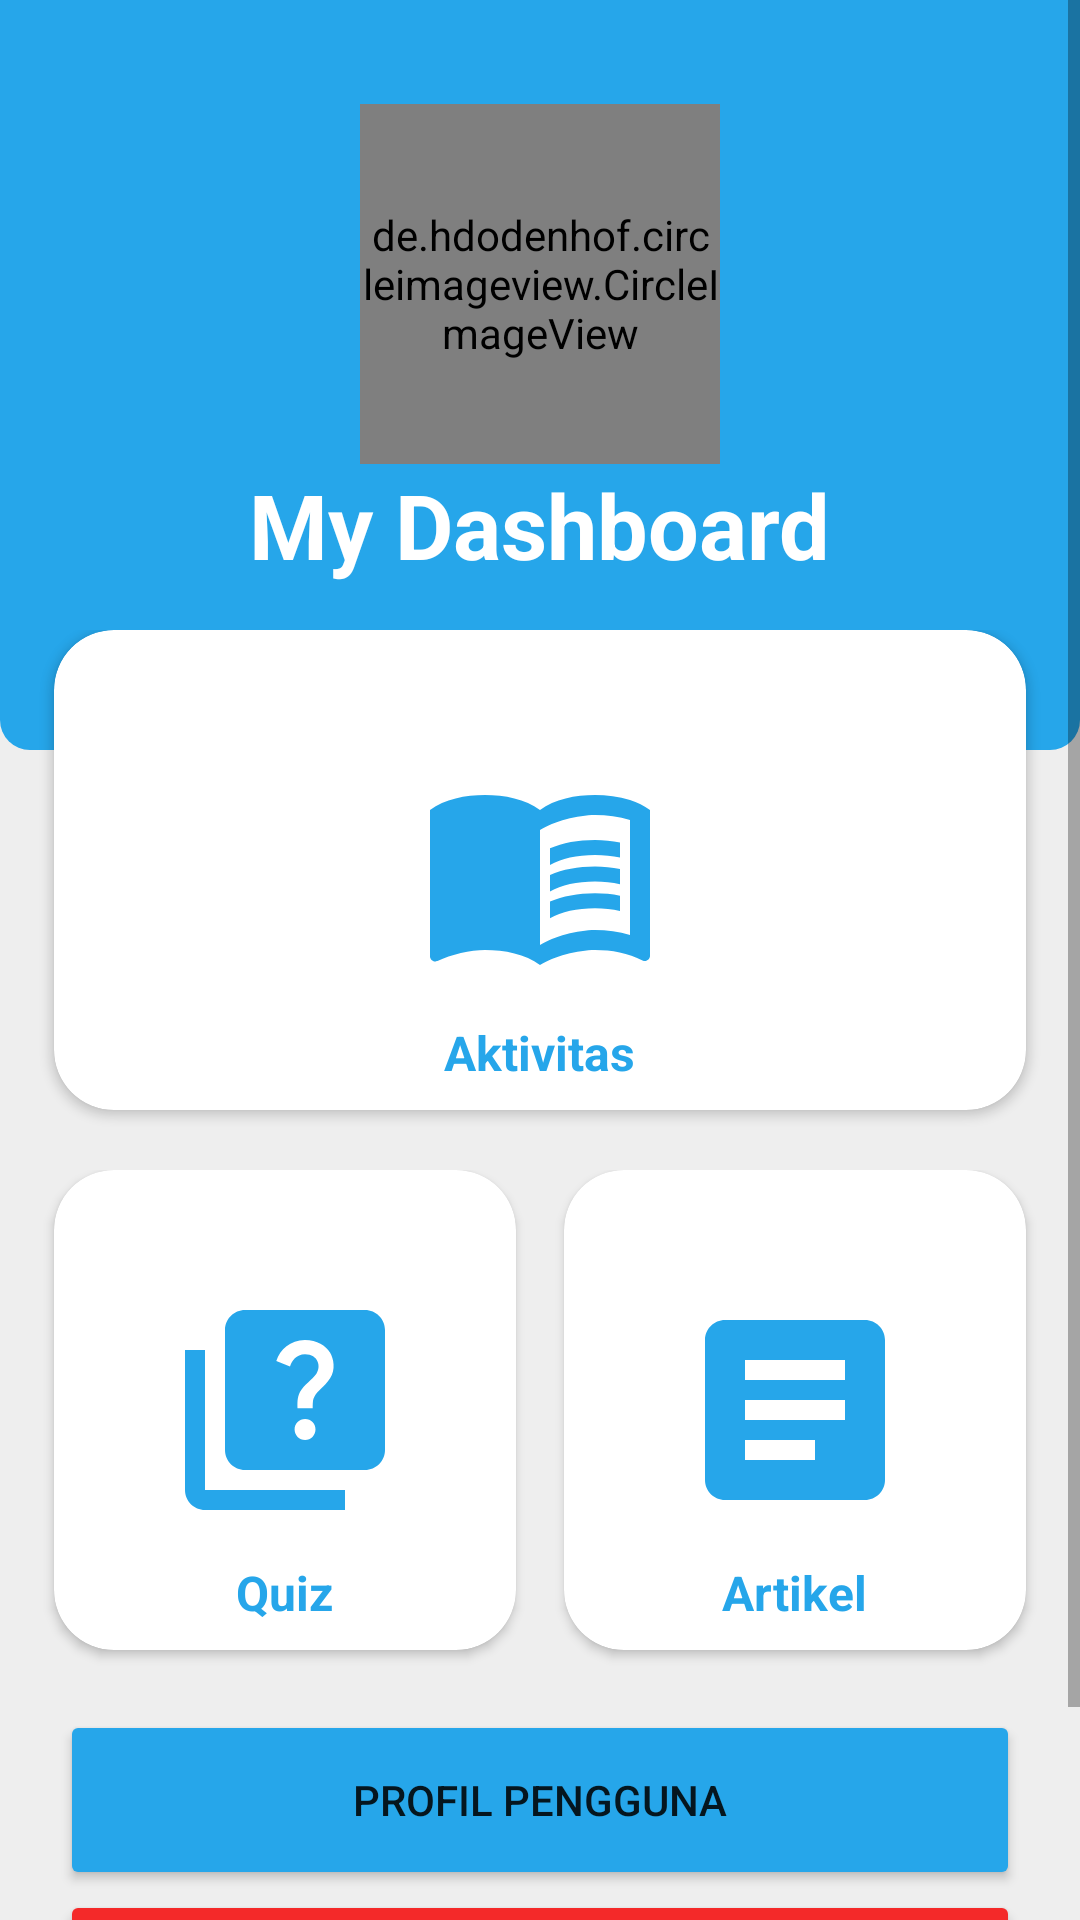

Write the Android layout XML for this screen, with the resource values it uses.
<!-- AndroidManifest.xml: application theme Theme.NusaLingo -->
<!-- res/layout/activity_main.xml -->
<?xml version="1.0" encoding="utf-8"?>
<RelativeLayout xmlns:android="http://schemas.android.com/apk/res/android"
    xmlns:app="http://schemas.android.com/apk/res-auto"
    xmlns:tools="http://schemas.android.com/tools"
    android:layout_width="match_parent"
    android:layout_height="match_parent"
    tools:context=".MainActivity">

    <ScrollView
        android:layout_width="fill_parent"
        android:layout_height="fill_parent"
        android:layout_alignParentLeft="true"
        android:layout_alignParentTop="true">

        <RelativeLayout
            android:layout_width="fill_parent"
            android:layout_height="fill_parent"
            android:background="#EEEEEE">

            <LinearLayout
                android:layout_width="match_parent"
                android:layout_height="250dp"
                android:gravity="center"
                android:background="@drawable/button_rounded"
                android:orientation="vertical">

                <de.hdodenhof.circleimageview.CircleImageView
                    android:layout_width="120dp"
                    android:layout_height="120dp"
                    android:src="@drawable/avatar">
                </de.hdodenhof.circleimageview.CircleImageView>

                <TextView
                    android:layout_width="wrap_content"
                    android:layout_height="wrap_content"
                    android:text="My Dashboard"
                    android:textSize="30sp"
                    android:textStyle="bold"
                    android:layout_marginBottom="20dp"
                    android:textColor="#ffff"></TextView>
            </LinearLayout>

            <LinearLayout
                android:layout_width="match_parent"
                android:layout_height="wrap_content"
                android:orientation="vertical"
                android:layout_marginTop="210dp"
                android:layout_marginLeft="10dp"
                android:layout_marginBottom="30dp"
                android:layout_marginRight="10dp">
                <LinearLayout
                    android:layout_width="match_parent"
                    android:layout_height="180dp"
                    android:orientation="horizontal">

                    <androidx.cardview.widget.CardView
                        android:layout_width="0dp"
                        android:layout_height="160dp"
                        android:layout_weight="1"
                        android:layout_marginLeft="8dp"
                        android:layout_marginRight="8dp"
                        app:cardCornerRadius="20dp">
                        <RelativeLayout
                            android:layout_width="match_parent"
                            android:layout_height="match_parent">
                            <ImageView
                                android:layout_width="80dp"
                                android:layout_height="80dp"
                                android:id="@+id/profile"
                                android:src="@drawable/ic_activity"
                                android:layout_centerInParent="true">
                            </ImageView>
                            <TextView
                                android:layout_width="wrap_content"
                                android:layout_height="wrap_content"
                                android:id="@+id/txtActivity"
                                android:text="Aktivitas"
                                android:textSize="16sp"
                                android:textStyle="bold"
                                android:layout_centerInParent="true"
                                android:layout_marginTop="10dp"
                                android:textColor="@color/primary"
                                android:layout_below="@+id/profile">
                            </TextView>
                            <Button
                                android:layout_width="match_parent"
                                android:layout_height="match_parent"
                                android:id="@+id/btnActivity"
                                android:background="@android:color/transparent"></Button>
                        </RelativeLayout>

                    </androidx.cardview.widget.CardView>



                </LinearLayout>

                <LinearLayout
                    android:layout_width="match_parent"
                    android:layout_height="180dp"
                    android:orientation="horizontal">

                    <androidx.cardview.widget.CardView
                        android:layout_width="0dp"
                        android:layout_height="160dp"
                        android:layout_weight="1"
                        android:layout_marginLeft="8dp"
                        android:layout_marginRight="8dp"
                        app:cardCornerRadius="20dp">
                        <RelativeLayout
                            android:layout_width="match_parent"
                            android:layout_height="match_parent">
                            <ImageView
                                android:layout_width="80dp"
                                android:layout_height="80dp"
                                android:id="@+id/quiz"
                                android:src="@drawable/baseline_quiz_24"
                                android:layout_centerInParent="true">
                            </ImageView>
                            <TextView
                                android:layout_width="wrap_content"
                                android:layout_height="wrap_content"
                                android:id="@+id/txtQuiz"
                                android:text="Quiz"
                                android:textSize="16sp"
                                android:textStyle="bold"
                                android:layout_centerInParent="true"
                                android:layout_marginTop="10dp"
                                android:textColor="@color/primary"
                                android:layout_below="@+id/quiz">
                            </TextView>
                            <Button
                                android:layout_width="match_parent"
                                android:layout_height="match_parent"
                                android:id="@+id/btnQuiz"
                                android:background="@android:color/transparent"></Button>
                        </RelativeLayout>

                    </androidx.cardview.widget.CardView>

                    <androidx.cardview.widget.CardView
                        android:layout_width="0dp"
                        android:layout_height="160dp"
                        android:layout_weight="1"
                        android:layout_marginLeft="8dp"
                        android:layout_marginRight="8dp"
                        app:cardCornerRadius="20dp">
                        <RelativeLayout
                            android:layout_width="match_parent"
                            android:layout_height="match_parent">
                            <ImageView
                                android:layout_width="80dp"
                                android:layout_height="80dp"
                                android:id="@+id/article"
                                android:src="@drawable/ic_article"
                                android:layout_centerInParent="true">
                            </ImageView>
                            <TextView
                                android:layout_width="wrap_content"
                                android:layout_height="wrap_content"
                                android:id="@+id/txtArticle"
                                android:text="Artikel"
                                android:textSize="16sp"
                                android:textStyle="bold"
                                android:layout_centerInParent="true"
                                android:layout_marginTop="10dp"
                                android:textColor="@color/primary"
                                android:layout_below="@+id/article">
                            </TextView>
                            <Button
                                android:layout_width="match_parent"
                                android:layout_height="match_parent"
                                android:id="@+id/btnArticle"
                                android:background="@android:color/transparent"></Button>
                        </RelativeLayout>

                    </androidx.cardview.widget.CardView>

                </LinearLayout>

                <Button
                    android:layout_width="match_parent"
                    android:layout_height="60dp"
                    android:id="@+id/btnProfile"
                    android:text="Profil Pengguna"
                    android:layout_marginLeft="10dp"
                    android:layout_marginRight="10dp"
                    app:cornerRadius="15dp"
                    android:backgroundTint="@color/primary"></Button>

                <Button
                    android:layout_width="match_parent"
                    android:layout_height="60dp"
                    android:id="@+id/btnLogout"
                    android:text="Logout"
                    android:layout_marginLeft="10dp"
                    android:layout_marginRight="10dp"
                    app:cornerRadius="15dp"
                    android:backgroundTint="@color/danger"></Button>



            </LinearLayout>



        </RelativeLayout>
    </ScrollView>
</RelativeLayout>
<!-- resources referenced by this layout -->
<resources>
  <color name="danger">#f42929</color>
  <color name="primary">#26A6EA</color>
  <!-- drawable baseline_quiz_24 (drawable) -->
  <vector android:height="50dp" android:tint="#26A6EA"
      android:viewportHeight="24" android:viewportWidth="24"
      android:width="50dp" xmlns:android="http://schemas.android.com/apk/res/android">
      <path android:fillColor="@android:color/white" android:pathData="M4,6H2v14c0,1.1 0.9,2 2,2h14v-2H4V6z"/>
      <path android:fillColor="@android:color/white" android:pathData="M20,2H8C6.9,2 6,2.9 6,4v12c0,1.1 0.9,2 2,2h12c1.1,0 2,-0.9 2,-2V4C22,2.9 21.1,2 20,2zM14.01,15c-0.59,0 -1.05,-0.47 -1.05,-1.05c0,-0.59 0.47,-1.04 1.05,-1.04c0.59,0 1.04,0.45 1.04,1.04C15.04,14.53 14.6,15 14.01,15zM16.51,8.83c-0.63,0.93 -1.23,1.21 -1.56,1.81c-0.13,0.24 -0.18,0.4 -0.18,1.18h-1.52c0,-0.41 -0.06,-1.08 0.26,-1.65c0.41,-0.73 1.18,-1.16 1.63,-1.8c0.48,-0.68 0.21,-1.94 -1.14,-1.94c-0.88,0 -1.32,0.67 -1.5,1.23l-1.37,-0.57C11.51,5.96 12.52,5 13.99,5c1.23,0 2.08,0.56 2.51,1.26C16.87,6.87 17.08,7.99 16.51,8.83z"/>
  </vector>
  <!-- drawable button_rounded (drawable) -->
  <?xml version="1.0" encoding="utf-8"?>
  <shape android:shape="rectangle" xmlns:android="http://schemas.android.com/apk/res/android">
      <solid android:color="@color/primary"/>
      <corners android:bottomLeftRadius="10dp"
          android:bottomRightRadius="10dp"/>
  </shape>
  <!-- drawable ic_article (drawable) -->
  <vector android:autoMirrored="true" android:height="50dp"
      android:tint="#26A6EA" android:viewportHeight="24"
      android:viewportWidth="24" android:width="50dp" xmlns:android="http://schemas.android.com/apk/res/android">
      <path android:fillColor="@android:color/white" android:pathData="M19,3L5,3c-1.1,0 -2,0.9 -2,2v14c0,1.1 0.9,2 2,2h14c1.1,0 2,-0.9 2,-2L21,5c0,-1.1 -0.9,-2 -2,-2zM14,17L7,17v-2h7v2zM17,13L7,13v-2h10v2zM17,9L7,9L7,7h10v2z"/>
  </vector>
  <style name="Theme.NusaLingo" parent="Theme.MaterialComponents.DayNight.DarkActionBar">
          
          <item name="colorPrimary">@color/primary</item>
          <item name="colorPrimaryVariant">@color/primary</item>
          <item name="colorOnPrimary">@color/white</item>
          
          <item name="colorSecondary">@color/white_gray</item>
          <item name="colorSecondaryVariant">@color/white_gray</item>
          <item name="colorOnSecondary">@color/black</item>
          
          <item name="android:statusBarColor">@color/primary</item>
          
      </style>
  <color name="white">#FFFFFFFF</color>
  <color name="white_gray">#F4F4F4</color>
  <color name="black">#FF000000</color>
</resources>
